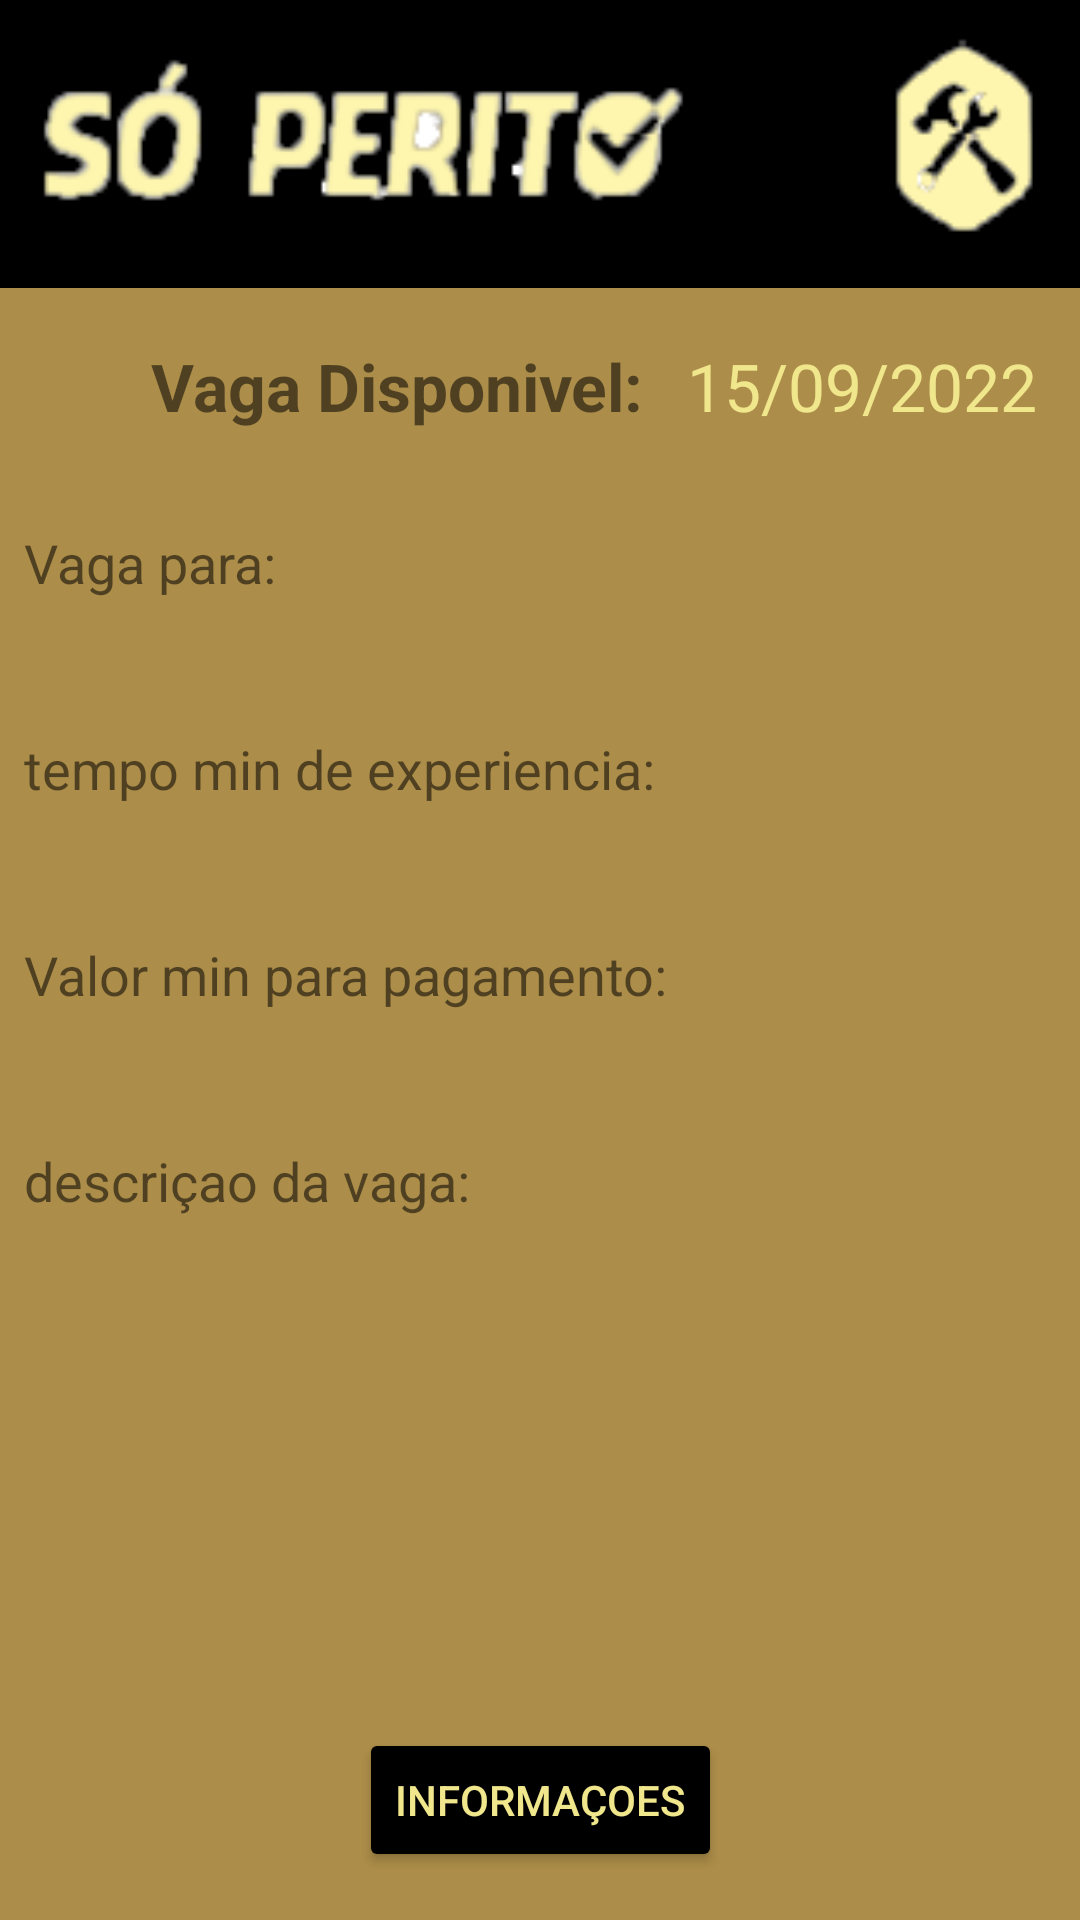

This screen was rendered from an Android layout file. Write that file and the resources it references.
<!-- AndroidManifest.xml: application theme Theme.SoPerito -->
<!-- res/layout/activity_show_contratante.xml -->
<?xml version="1.0" encoding="utf-8"?>
<androidx.constraintlayout.widget.ConstraintLayout xmlns:android="http://schemas.android.com/apk/res/android"
    xmlns:app="http://schemas.android.com/apk/res-auto"
    xmlns:tools="http://schemas.android.com/tools"
    android:layout_width="match_parent"
    android:layout_height="match_parent"
    android:background="@color/marrom"
    tools:context=".view.perito.ShowContratanteActivity">

    <ImageView
        android:id="@+id/img_action_bar"
        android:layout_width="match_parent"
        android:layout_height="96dp"
        android:background="@color/black"
        android:padding="8dp"
        android:src="@drawable/img_slogan_logo"
        app:layout_constraintEnd_toEndOf="parent"
        app:layout_constraintStart_toStartOf="parent"
        app:layout_constraintTop_toTopOf="parent" />

    <TextView
        android:id="@+id/text_titel_adc_vaga"
        android:layout_width="wrap_content"
        android:layout_height="wrap_content"
        android:layout_marginStart="48dp"
        android:layout_marginTop="18dp"
        android:text="Vaga Disponivel:"
        android:textSize="22sp"
        android:textStyle="bold"
        app:layout_constraintEnd_toStartOf="@id/text_data"
        app:layout_constraintStart_toStartOf="parent"
        app:layout_constraintTop_toBottomOf="@+id/img_action_bar" />

    <TextView
        android:id="@+id/text_nome_vaga"
        android:layout_width="0dp"
        android:layout_height="wrap_content"
        android:layout_marginStart="8dp"
        android:layout_marginTop="32dp"
        android:layout_marginEnd="16dp"
        android:text="Vaga para:"
        android:textSize="18sp"
        app:layout_constraintStart_toStartOf="parent"
        app:layout_constraintTop_toBottomOf="@+id/text_titel_adc_vaga" />

    <TextView
        android:id="@+id/edit_nome_vaga"
        android:layout_width="0dp"
        android:layout_height="wrap_content"
        android:layout_marginStart="26dp"
        android:layout_marginTop="8dp"
        android:layout_marginEnd="16dp"
        android:textColor="@color/gold"
        android:textSize="18sp"
        app:layout_constraintEnd_toEndOf="parent"
        app:layout_constraintStart_toStartOf="parent"
        app:layout_constraintTop_toBottomOf="@+id/text_nome_vaga" />

    <TextView
        android:id="@+id/text_temp_xp"
        android:layout_width="0dp"
        android:layout_height="wrap_content"
        android:layout_marginStart="8dp"
        android:layout_marginTop="12dp"
        android:layout_marginEnd="16dp"
        android:text="tempo min de experiencia:"
        android:textSize="18sp"
        app:layout_constraintEnd_toEndOf="parent"
        app:layout_constraintStart_toStartOf="parent"
        app:layout_constraintTop_toBottomOf="@+id/edit_nome_vaga" />

    <TextView
        android:id="@+id/edit_temp_xp"
        android:layout_width="match_parent"
        android:layout_height="0dp"
        android:layout_marginStart="26dp"
        android:layout_marginTop="8dp"
        android:layout_marginEnd="16dp"
        android:textColor="@color/gold"
        android:textSize="18sp"
        app:layout_constraintEnd_toEndOf="parent"
        app:layout_constraintStart_toStartOf="parent"
        app:layout_constraintTop_toBottomOf="@+id/text_temp_xp" />

    <TextView
        android:id="@+id/text_valor_min"
        android:layout_width="0dp"
        android:layout_height="wrap_content"
        android:layout_marginStart="8dp"
        android:layout_marginTop="12dp"
        android:layout_marginEnd="16dp"
        android:text="Valor min para pagamento:"
        android:textSize="18sp"
        app:layout_constraintEnd_toEndOf="parent"
        app:layout_constraintStart_toStartOf="parent"
        app:layout_constraintTop_toBottomOf="@+id/edit_temp_xp" />

    <TextView
        android:id="@+id/edit_valor_min"
        android:layout_width="0dp"
        android:layout_height="wrap_content"
        android:layout_marginStart="26dp"
        android:layout_marginTop="8dp"
        android:layout_marginEnd="16dp"
        android:textColor="@color/gold"
        android:textSize="18sp"
        app:layout_constraintEnd_toEndOf="parent"
        app:layout_constraintStart_toStartOf="parent"
        app:layout_constraintTop_toBottomOf="@+id/text_valor_min" />

    <TextView
        android:id="@+id/text_descript_vaga"
        android:layout_width="0dp"
        android:layout_height="wrap_content"
        android:layout_marginStart="8dp"
        android:layout_marginTop="12dp"
        android:layout_marginEnd="16dp"
        android:text="descriçao da vaga:"
        android:textSize="18sp"
        app:layout_constraintEnd_toEndOf="parent"
        app:layout_constraintStart_toStartOf="parent"
        app:layout_constraintTop_toBottomOf="@+id/edit_valor_min" />

    <TextView
        android:id="@+id/edit_descript_modo_servico"
        android:layout_width="match_parent"
        android:layout_height="0dp"
        android:layout_marginStart="26dp"
        android:layout_marginTop="8dp"
        android:layout_marginEnd="16dp"
        android:textColor="@color/gold"
        android:textSize="18sp"
        app:layout_constraintEnd_toEndOf="parent"
        app:layout_constraintStart_toStartOf="parent"
        app:layout_constraintTop_toBottomOf="@+id/text_descript_vaga" />

    <TextView
        android:id="@+id/text_data"
        android:layout_width="wrap_content"
        android:layout_height="wrap_content"
        android:layout_marginStart="12dp"
        android:layout_marginTop="18dp"
        android:layout_marginEnd="12dp"
        android:text="15/09/2022"
        android:textColor="@color/gold"
        android:textSize="22sp"
        app:layout_constraintEnd_toEndOf="parent"
        app:layout_constraintStart_toEndOf="@id/text_titel_adc_vaga"
        app:layout_constraintTop_toBottomOf="@id/img_action_bar" />

    <Button
        android:id="@+id/btn_info_contratante"
        android:layout_width="wrap_content"
        android:layout_height="wrap_content"
        android:layout_margin="16dp"
        android:backgroundTint="@color/black"
        android:text="informaçoes"
        android:textAllCaps="true"
        android:textColor="@color/gold"
        app:layout_constraintBottom_toBottomOf="parent"
        app:layout_constraintEnd_toEndOf="parent"
        app:layout_constraintStart_toStartOf="parent" />

</androidx.constraintlayout.widget.ConstraintLayout>
<!-- resources referenced by this layout -->
<resources>
  <color name="black">#FF000000</color>
  <color name="gold">#F0E68C</color>
  <color name="marrom">#AC8D49</color>
  <!-- drawable img_slogan_logo: png bitmap (drawable, 10630 bytes) -->
  <style name="Theme.SoPerito" parent="Theme.MaterialComponents.DayNight.DarkActionBar">
          
          <item name="colorPrimary">@color/purple_500</item>
          <item name="colorPrimaryVariant">@color/purple_700</item>
          <item name="colorOnPrimary">@color/white</item>
          
          <item name="colorSecondary">@color/teal_200</item>
          <item name="colorSecondaryVariant">@color/teal_700</item>
          <item name="colorOnSecondary">@color/black</item>
          
          <item name="android:statusBarColor" tools:targetApi="l">?attr/colorPrimaryVariant</item>
          
      </style>
  <color name="purple_500">#FF6200EE</color>
  <color name="purple_700">#FF3700B3</color>
  <color name="white">#FFFFFFFF</color>
  <color name="teal_200">#FF03DAC5</color>
  <color name="teal_700">#FF018786</color>
</resources>
